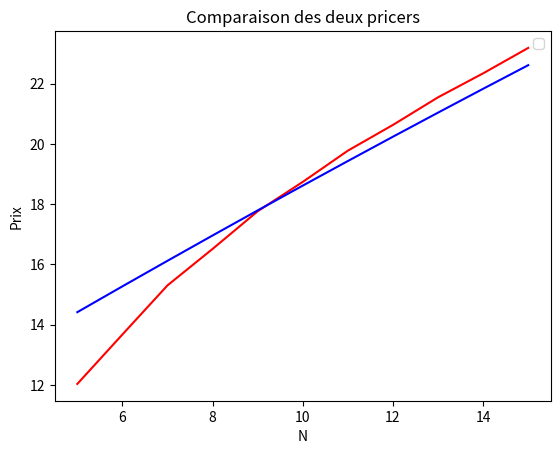

The matplotlib source for this figure:
from math import *
#Question 3#
def bin_coef(k,n):
    return factorial(n)/(factorial(k)*factorial(n-k))

def f_test(x):
    if (x-90 > 0):
        return x-90
    else:
        return 0

def price1(N,r_N,h_N,b_N,s,f):
    q_N=(r_N-b_N)/(h_N-b_N)
    res=1/(1+r_N)**N
    sum=0
    for k in range(0,N):
        sum+=f(s*(1+h_N)**k*(1+b_N)**(N-k))*bin_coef(k,N)*q_N**k*(1-q_N)**(N-k)
    return (res * sum)
#Question 4#
price1(30,0.01,0.05,-0.05,100,f_test)
#Question 5#
def pricer2(N,r_N,h_N,b_N,s,f):
    if (N == 0) :
        return f(s)
    else :
        q_N = (r_N-b_N)/(h_N-b_N)
        return (pricer2(N-1,r_N,h_N,b_N,s,f) + (1+h_N)*q_N + (1+b_N)*(1-q_N)) / (1+r_N)

def pricer2_print(N,r_N,h_N,b_N,s,f):
    if (N == 0) :
        return f(s)
    else :
        q_N = (r_N-b_N)/(h_N-b_N)
        return (pricer2(N-1,r_N,h_N,b_N,s,f) + (1+h_N)*q_N + (1+b_N)*(1-q_N)) / (1+r_N)


def f(x):
    return max(x-90,0)
#Question 6#
for i in range(0,31):
    print("v",i,":",pricer2(i,0.01,0.05,-0.05,100,f))        
#Question 7#
import matplotlib.pyplot as plt     
T=[k for k in range(5,16)]
Y1=[]
Y2=[]
for e in T:
    Y1.append(price1(e,0.01,0.05,-0.05,100,f))
    Y2.append(pricer2(e,0.01,0.05,-0.05,100,f))
plt.plot(T,Y1,label='pricer1',color='red')
plt.plot(T,Y2,label='pricer2',color='blue')
plt.legend([Y1,Y2],['pricer1','pricer2'])
plt.title('Comparaison des deux pricers')
plt.xlabel('N')
plt.ylabel('Prix')
plt.show()

#Question 8#











